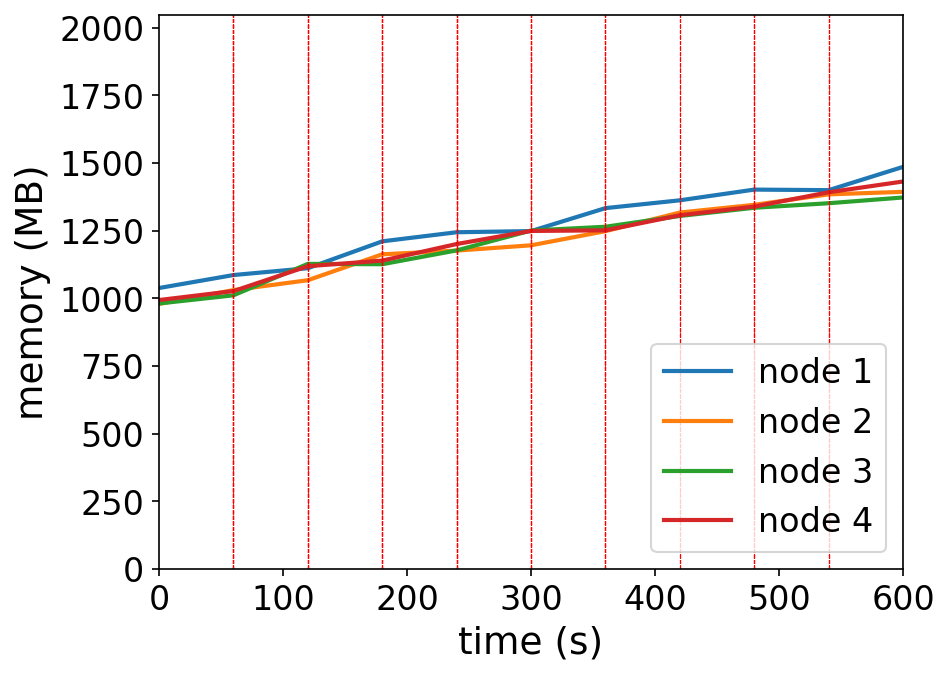

Data behind this chart, as committed beside it:
timestamp, ppgcc-m02_pod_amount, ppgcc-m02_memory, ppgcc-m02_cpu, ppgcc-m03_pod_amount, ppgcc-m03_memory, ppgcc-m03_cpu, ppgcc-m04_pod_amount, ppgcc-m04_memory, ppgcc-m04_cpu, ppgcc-m05_pod_amount, ppgcc-m05_memory, ppgcc-m05_cpu
0, 5, 1063168, 62548067, 5, 1003016, 119010579, 5, 1004684, 102897201, 5, 1017736, 47212837
60, 5, 1112272, 100606803, 5, 1055288, 121773427, 5, 1035572, 73516690, 5, 1051528, 71472268
120, 5, 1138144, 329224837, 5, 1092644, 255780907, 5, 1154540, 536900377, 5, 1145776, 370384924
180, 7, 1239784, 446158320, 5, 1190736, 486375336, 4, 1153184, 589844609, 4, 1166896, 567689781
240, 6, 1274184, 636695228, 4, 1204728, 657609995, 5, 1205456, 714397771, 5, 1229596, 757400903
300, 4, 1278540, 848606628, 6, 1224776, 875963928, 5, 1280696, 890598448, 5, 1279096, 816963717
360, 6, 1365396, 988080925, 6, 1278236, 830502128, 4, 1294952, 1156729501, 4, 1281340, 970926799
420, 4, 1394964, 1119845347, 6, 1348724, 992853714, 5, 1335740, 1267532313, 5, 1338364, 1079654259
480, 5, 1435488, 1231706848, 5, 1377896, 1219496672, 5, 1366760, 1157356221, 5, 1371232, 1132775497
540, 5, 1433376, 1343845207, 5, 1417496, 1410110559, 5, 1383920, 1251294476, 5, 1425352, 1261223341
600, 5, 1521420, 1482143302, 4, 1427000, 1397071412, 5, 1405700, 1363817560, 6, 1466140, 1409449587
